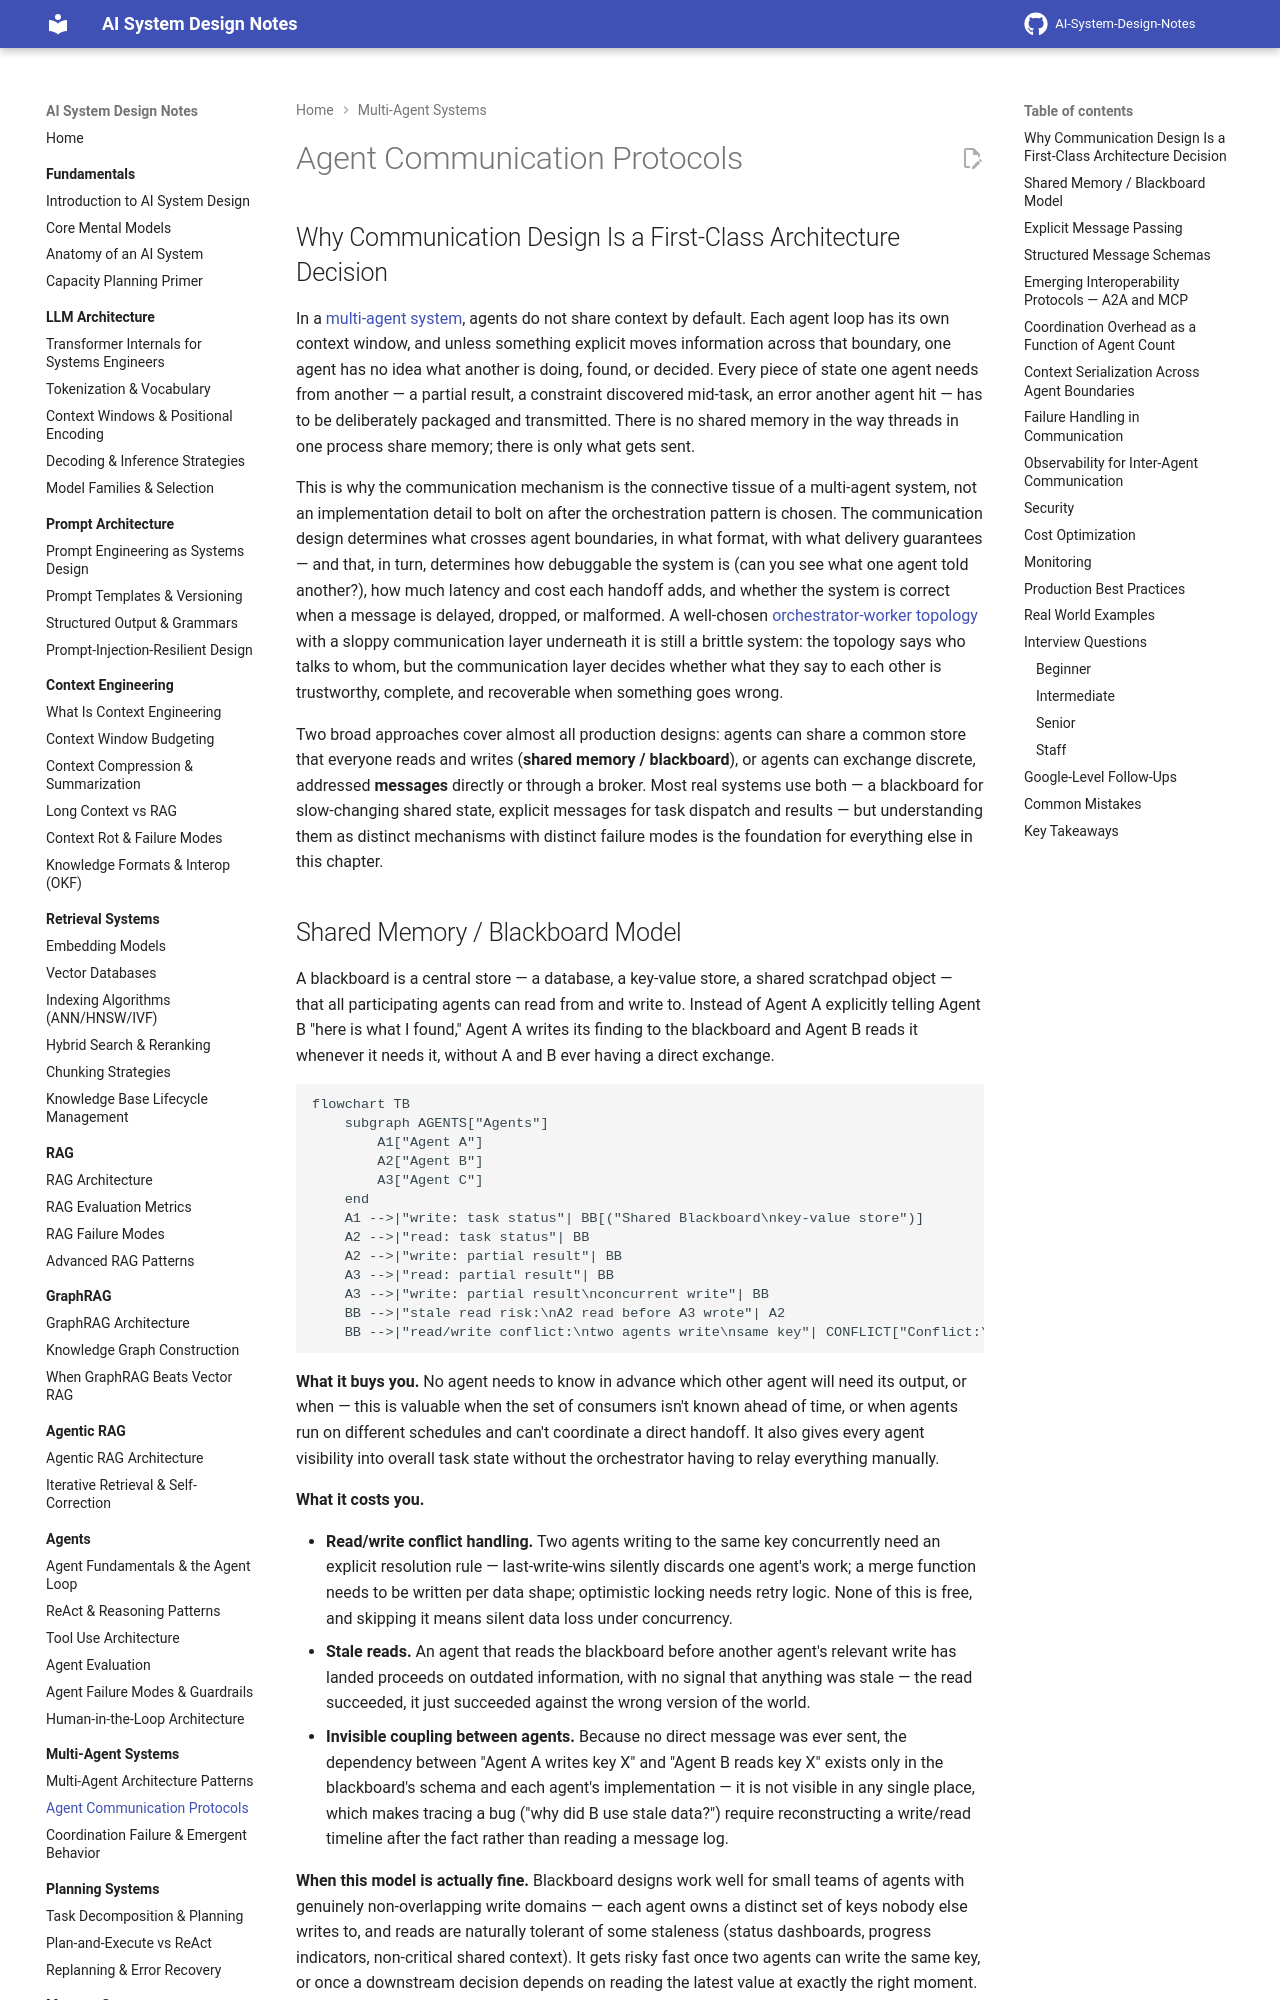

repository: GyanendraChaubey/AI-System-Design-Notes · page: 10-multi-agent-systems/02-agent-communication-protocols/index.html · generator: mkdocs

# Agent Communication Protocols

## Why Communication Design Is a First-Class Architecture Decision

In a [multi-agent system](01-multi-agent-architecture-patterns.md), agents do not share context by default. Each agent loop has its own context window, and unless something explicit moves information across that boundary, one agent has no idea what another is doing, found, or decided. Every piece of state one agent needs from another — a partial result, a constraint discovered mid-task, an error another agent hit — has to be deliberately packaged and transmitted. There is no shared memory in the way threads in one process share memory; there is only what gets sent.

This is why the communication mechanism is the connective tissue of a multi-agent system, not an implementation detail to bolt on after the orchestration pattern is chosen. The communication design determines what crosses agent boundaries, in what format, with what delivery guarantees — and that, in turn, determines how debuggable the system is (can you see what one agent told another?), how much latency and cost each handoff adds, and whether the system is correct when a message is delayed, dropped, or malformed. A well-chosen [orchestrator-worker topology](01-multi-agent-architecture-patterns.md#the-orchestrator-worker-shape) with a sloppy communication layer underneath it is still a brittle system: the topology says who talks to whom, but the communication layer decides whether what they say to each other is trustworthy, complete, and recoverable when something goes wrong.

Two broad approaches cover almost all production designs: agents can share a common store that everyone reads and writes (**shared memory / blackboard**), or agents can exchange discrete, addressed **messages** directly or through a broker. Most real systems use both — a blackboard for slow-changing shared state, explicit messages for task dispatch and results — but understanding them as distinct mechanisms with distinct failure modes is the foundation for everything else in this chapter.

## Shared Memory / Blackboard Model

A blackboard is a central store — a database, a key-value store, a shared scratchpad object — that all participating agents can read from and write to. Instead of Agent A explicitly telling Agent B "here is what I found," Agent A writes its finding to the blackboard and Agent B reads it whenever it needs it, without A and B ever having a direct exchange.

```mermaid
flowchart TB
    subgraph AGENTS["Agents"]
        A1["Agent A"]
        A2["Agent B"]
        A3["Agent C"]
    end
    A1 -->|"write: task status"| BB[("Shared Blackboard\nkey-value store")]
    A2 -->|"read: task status"| BB
    A2 -->|"write: partial result"| BB
    A3 -->|"read: partial result"| BB
    A3 -->|"write: partial result\nconcurrent write"| BB
    BB -->|"stale read risk:\nA2 read before A3 wrote"| A2
    BB -->|"read/write conflict:\ntwo agents write\nsame key"| CONFLICT["Conflict:\nlast-write-wins\nor merge logic needed"]
```

**What it buys you.** No agent needs to know in advance which other agent will need its output, or when — this is valuable when the set of consumers isn't known ahead of time, or when agents run on different schedules and can't coordinate a direct handoff. It also gives every agent visibility into overall task state without the orchestrator having to relay everything manually.

**What it costs you.**

- **Read/write conflict handling.** Two agents writing to the same key concurrently need an explicit resolution rule — last-write-wins silently discards one agent's work; a merge function needs to be written per data shape; optimistic locking needs retry logic. None of this is free, and skipping it means silent data loss under concurrency.
- **Stale reads.** An agent that reads the blackboard before another agent's relevant write has landed proceeds on outdated information, with no signal that anything was stale — the read succeeded, it just succeeded against the wrong version of the world.
- **Invisible coupling between agents.** Because no direct message was ever sent, the dependency between "Agent A writes key X" and "Agent B reads key X" exists only in the blackboard's schema and each agent's implementation — it is not visible in any single place, which makes tracing a bug ("why did B use stale data?") require reconstructing a write/read timeline after the fact rather than reading a message log.

**When this model is actually fine.** Blackboard designs work well for small teams of agents with genuinely non-overlapping write domains — each agent owns a distinct set of keys nobody else writes to, and reads are naturally tolerant of some staleness (status dashboards, progress indicators, non-critical shared context). It gets risky fast once two agents can write the same key, or once a downstream decision depends on reading the latest value at exactly the right moment.
